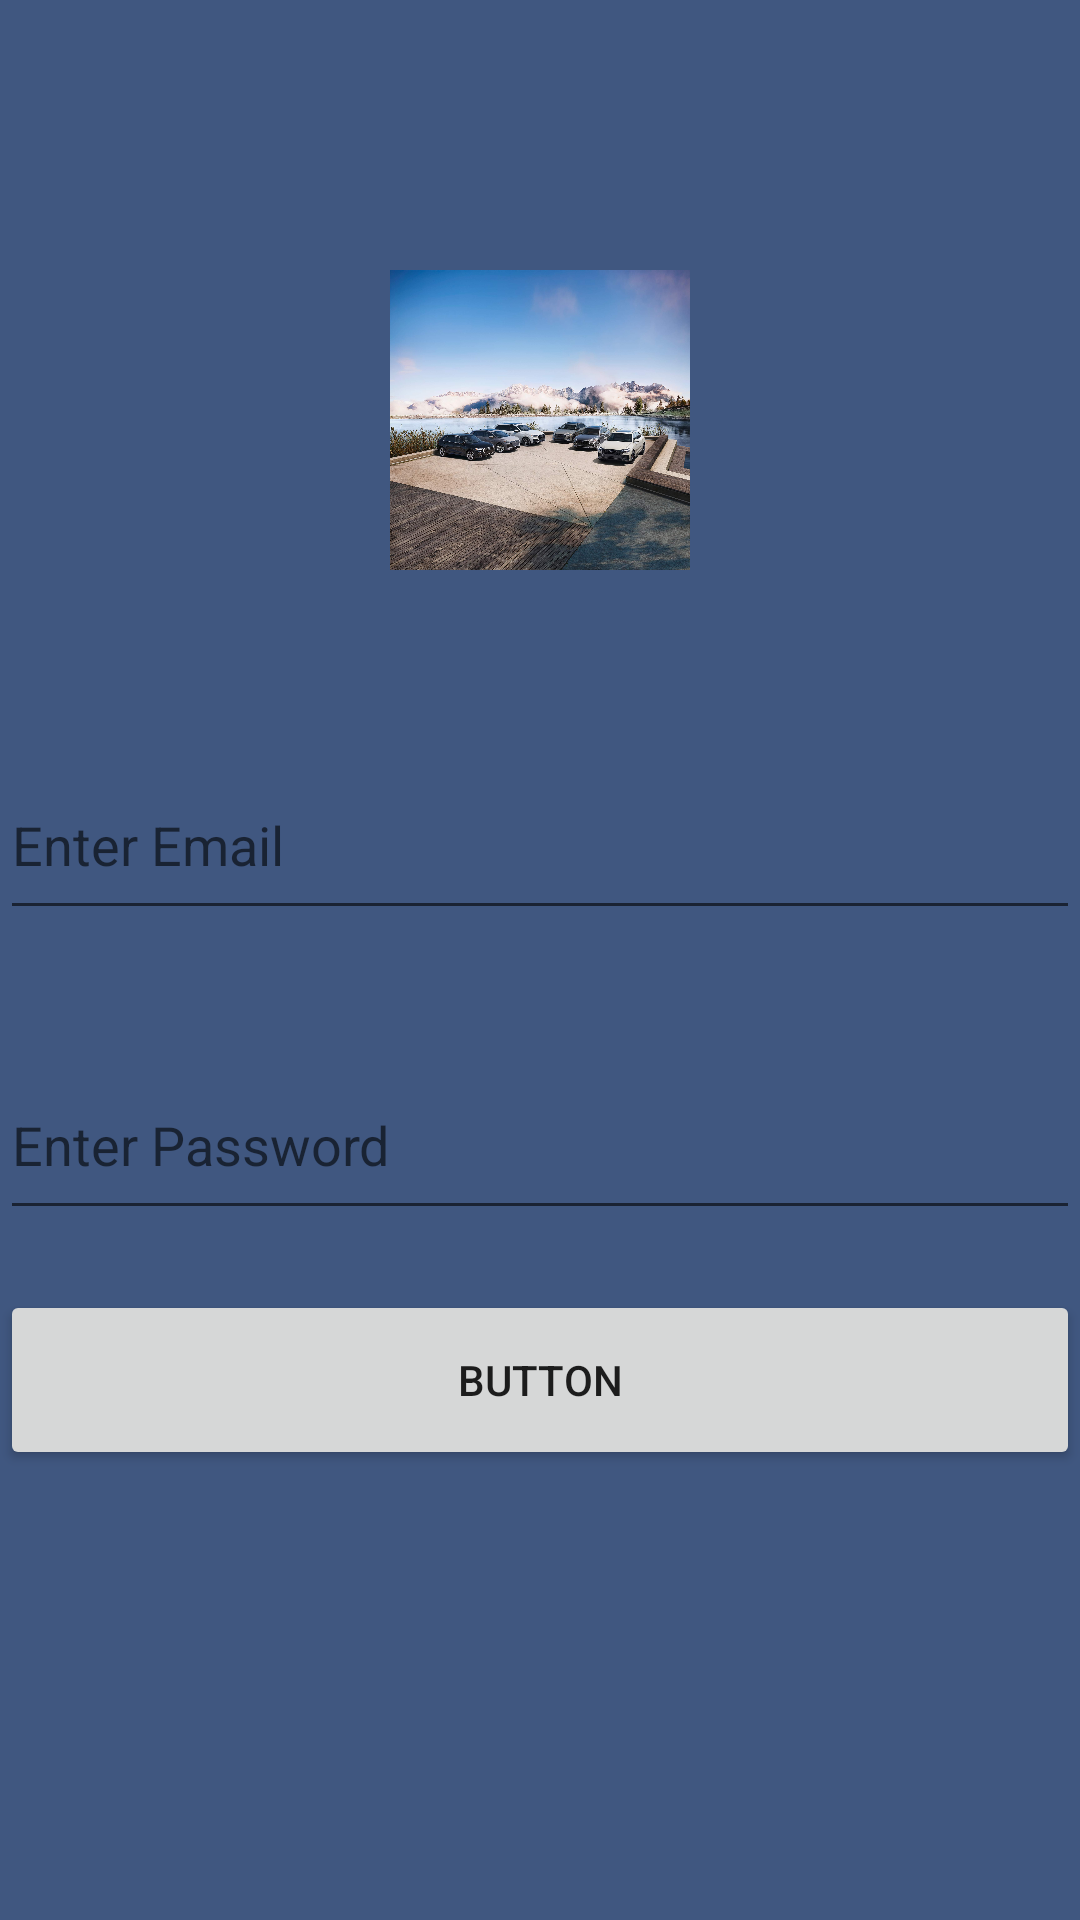

Produce the Android XML layout that renders to this screen, including the resource entries it uses.
<!-- AndroidManifest.xml: application theme Theme.Chris_app -->
<!-- res/layout/activity_relative_layout.xml -->
<?xml version="1.0" encoding="utf-8"?>
<RelativeLayout xmlns:android="http://schemas.android.com/apk/res/android"
    xmlns:app="http://schemas.android.com/apk/res-auto"
    xmlns:tools="http://schemas.android.com/tools"
    android:layout_width="match_parent"
    android:layout_height="match_parent"
    android:background="#405780"
    tools:context=".RelativeLayoutActivity">

    <EditText
        android:layout_marginTop="250dp"
        android:id="@+id/editTextTextEmailAddress5"
        android:layout_width="match_parent"
        android:layout_height="60dp"
        android:hint="Enter Email"
        android:ems="10"
        android:inputType="textEmailAddress" />

    <EditText
        android:layout_marginTop="350dp"
        android:id="@+id/editTextTextPassword3"
        android:layout_width="match_parent"
        android:layout_height="60dp"
        android:ems="10"
        android:hint="Enter Password"
        android:inputType="textPassword" />

    <Button
        android:layout_marginTop="430dp"
        android:id="@+id/button9"
        android:layout_width="match_parent"
        android:layout_height="60dp"
        android:text="Button" />

    <ImageView
        android:id="@+id/imageView2"
        android:layout_centerHorizontal="true"
        android:layout_width="100dp"
        android:layout_height="100dp"
        android:layout_marginTop="90dp"
        app:srcCompat="@drawable/audi" />
</RelativeLayout>
<!-- resources referenced by this layout -->
<resources>
  <!-- drawable audi: jpg bitmap (drawable, 537148 bytes) -->
  <style name="Theme.Chris_app" parent="Theme.MaterialComponents.DayNight.DarkActionBar">
          
          <item name="colorPrimary">@color/purple_500</item>
          <item name="colorPrimaryVariant">@color/purple_700</item>
          <item name="colorOnPrimary">@color/white</item>
          
          <item name="colorSecondary">@color/teal_200</item>
          <item name="colorSecondaryVariant">@color/teal_700</item>
          <item name="colorOnSecondary">@color/red</item>
          
          <item name="android:statusBarColor">?attr/colorPrimaryVariant</item>
          
      </style>
  <!-- not gathered from this repository: default colours our renderer supplied (Android Studio template values) -->
  <color name="purple_500">#FF6200EE</color>
  <color name="purple_700">#FF3700B3</color>
  <color name="teal_200">#FF03DAC5</color>
  <color name="teal_700">#FF018786</color>
  <color name="white">#FFFFFFFF</color>
</resources>
